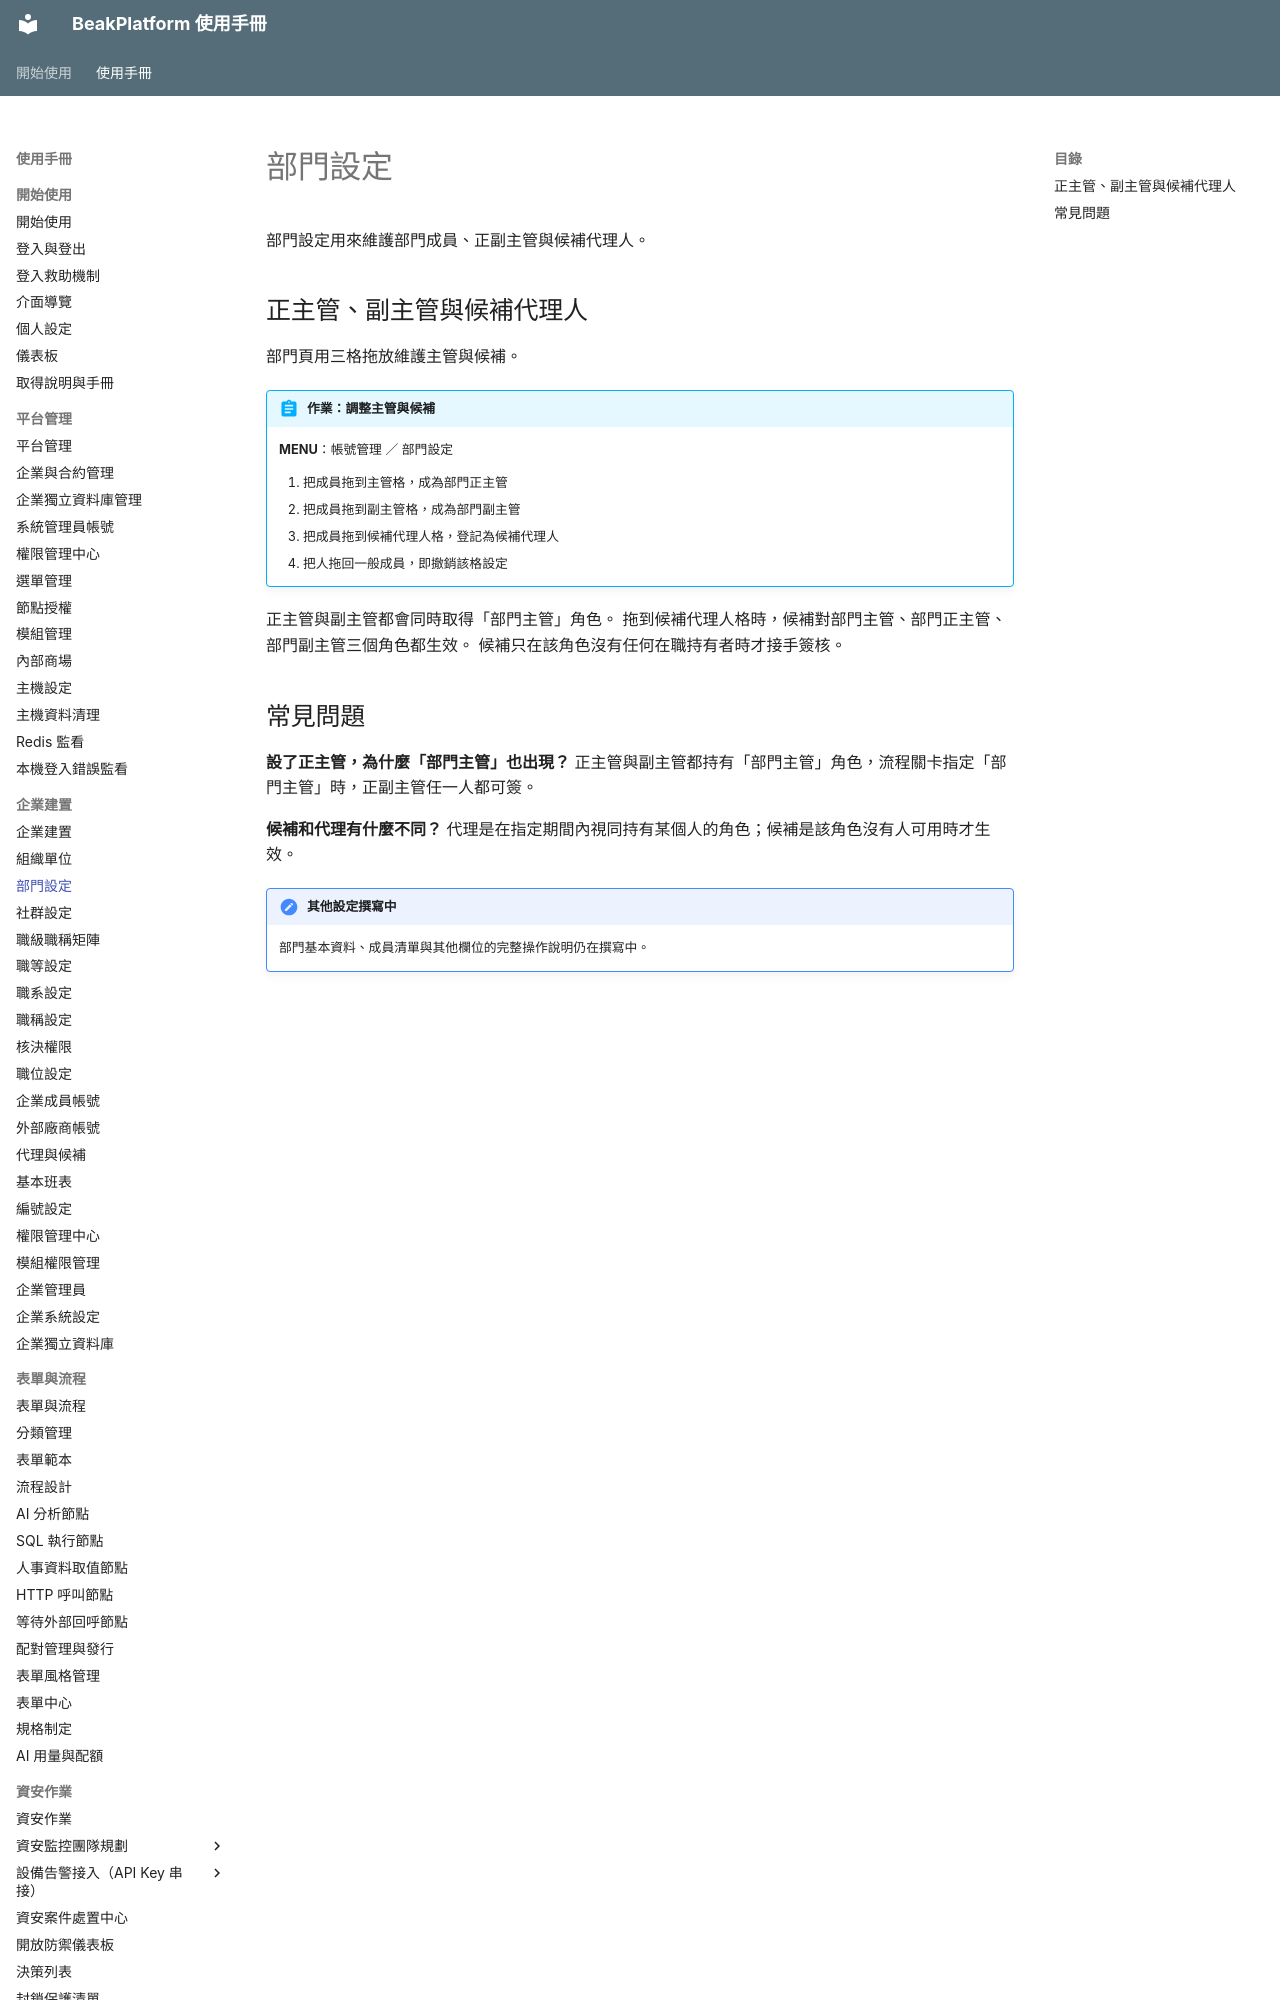

repository: ethan-beakmask/BeakPlatform · page: manual/03_org_setup/departments.html · generator: mkdocs

---
title: 部門設定
audience: ORG_ADMIN
order: 20
nav_menu: departments
covers:
  - backend/app/web/departments.py
  - backend/app/templates/pages/admin/departments.html
  - backend/app/static/js/departments.js
  - backend/app/services/dept_membership_service.py
---

# 部門設定

部門設定用來維護部門成員、正副主管與候補代理人。
